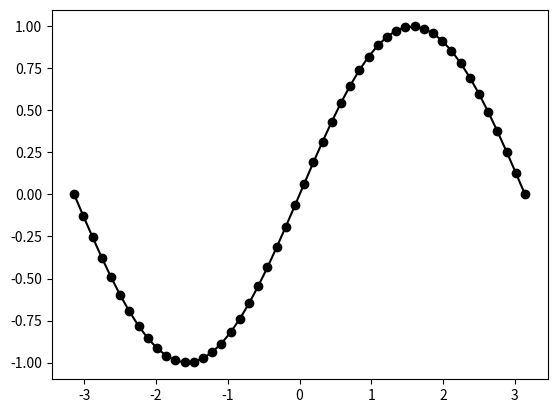

This chart was generated by the following Python code:
from numpy import*
from matplotlib import pyplot as plt

x = linspace(-pi,pi,50)

y = sin(x)

plt.plot(x, y, color="k", marker="o")

plt.show()
